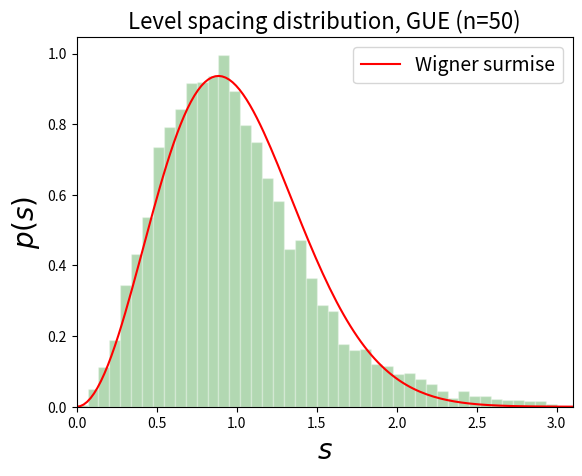

Recreate this plot in Python.
'''
Les matrices de l'ensemble unitaire gaussien (GUE) sont hermitiennes.
Leurs entrees sont des variables aleatoires gaussiennes complexes (partie reelle et imaginaire ~ N(0,1))
independantes identiquement distribuees. Le programme:
- calcule la distribution d'ecarts entre les valeurs propres d'une telle matrice.
- compare le resultat (moyennage sur plusieurs tirages de matrices)
  avec l'expression analytique : 'Wigner surmise' pour GUE
'''

import numpy as np
import matplotlib.pyplot as plt

def dag(m):
    return np.transpose(np.conjugate(m))

def expected_p(s):
    return 32*(s**2)*np.exp(-4*s*s/np.pi)/(np.pi**2) # Wigner surmise pour GUE (beta = 2)

N = 200 # nombre de tirages aleatoires
n = 50  # taille de la matrice
spacing = np.array([])
for i in range(N):    
    U = np.random.normal(0,1,(n,n))+1j*np.random.normal(0,1,(n,n)) # matrice nxn complexe gaussienne
    U = (U + dag(U))/np.sqrt(2.)   # U matrice hermitienne
    evals = np.linalg.eigvalsh(U)  # valeurs propres de U
    evals = np.sort(np.real(evals))
    s = np.diff(evals) # espacement entre les valeurs propres
    s = s/np.mean(s)
    spacing = np.append(spacing, s)
    
x = np.linspace(0, np.max(spacing), num=200, endpoint=True) # grille plus fine pour l'expression analytique

plt.figure(1)
plt.hist(spacing, bins='rice', range=(0, 3), density=True, color='green', alpha=0.3, edgecolor = 'white')
plt.plot(x, expected_p(x), 'r-', linewidth=1.5, label='Wigner surmise')
plt.xlim(0,3.1)
plt.legend(fontsize=14, loc=0)
plt.xlabel(r'$s$', size=20)
plt.ylabel(r'$p(s)$', size=20)
plt.title('Level spacing distribution, GUE (n=%s)'%n, size=16)
plt.show()
